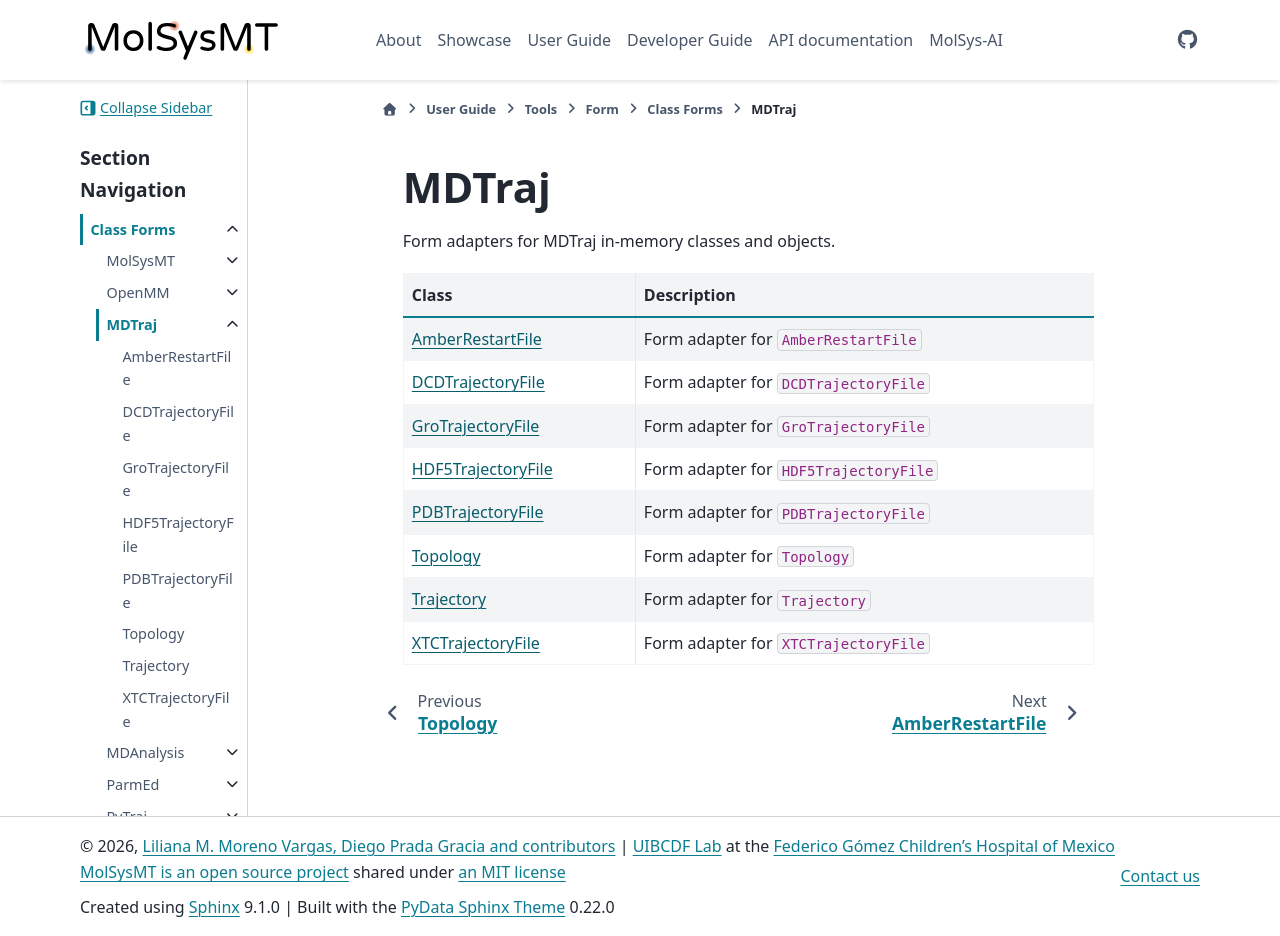

repository: uibcdf/molsysmt · page: content/user/tools/form/class/mdtraj/index.html · generator: sphinx

# MDTraj

Form adapters for MDTraj in-memory classes and objects.

| Class | Description |
| :--- | :--- |
| [AmberRestartFile](mdtraj_AmberRestartFile.ipynb) | Form adapter for `AmberRestartFile` |
| [DCDTrajectoryFile](mdtraj_DCDTrajectoryFile.ipynb) | Form adapter for `DCDTrajectoryFile` |
| [GroTrajectoryFile](mdtraj_GroTrajectoryFile.ipynb) | Form adapter for `GroTrajectoryFile` |
| [HDF5TrajectoryFile](mdtraj_HDF5TrajectoryFile.ipynb) | Form adapter for `HDF5TrajectoryFile` |
| [PDBTrajectoryFile](mdtraj_PDBTrajectoryFile.ipynb) | Form adapter for `PDBTrajectoryFile` |
| [Topology](mdtraj_Topology.ipynb) | Form adapter for `Topology` |
| [Trajectory](mdtraj_Trajectory.ipynb) | Form adapter for `Trajectory` |
| [XTCTrajectoryFile](mdtraj_XTCTrajectoryFile.ipynb) | Form adapter for `XTCTrajectoryFile` |

```{eval-rst}
.. toctree::
   :maxdepth: 1
   :hidden:

   AmberRestartFile <mdtraj_AmberRestartFile.ipynb>
   DCDTrajectoryFile <mdtraj_DCDTrajectoryFile.ipynb>
   GroTrajectoryFile <mdtraj_GroTrajectoryFile.ipynb>
   HDF5TrajectoryFile <mdtraj_HDF5TrajectoryFile.ipynb>
   PDBTrajectoryFile <mdtraj_PDBTrajectoryFile.ipynb>
   Topology <mdtraj_Topology.ipynb>
   Trajectory <mdtraj_Trajectory.ipynb>
   XTCTrajectoryFile <mdtraj_XTCTrajectoryFile.ipynb>
```
